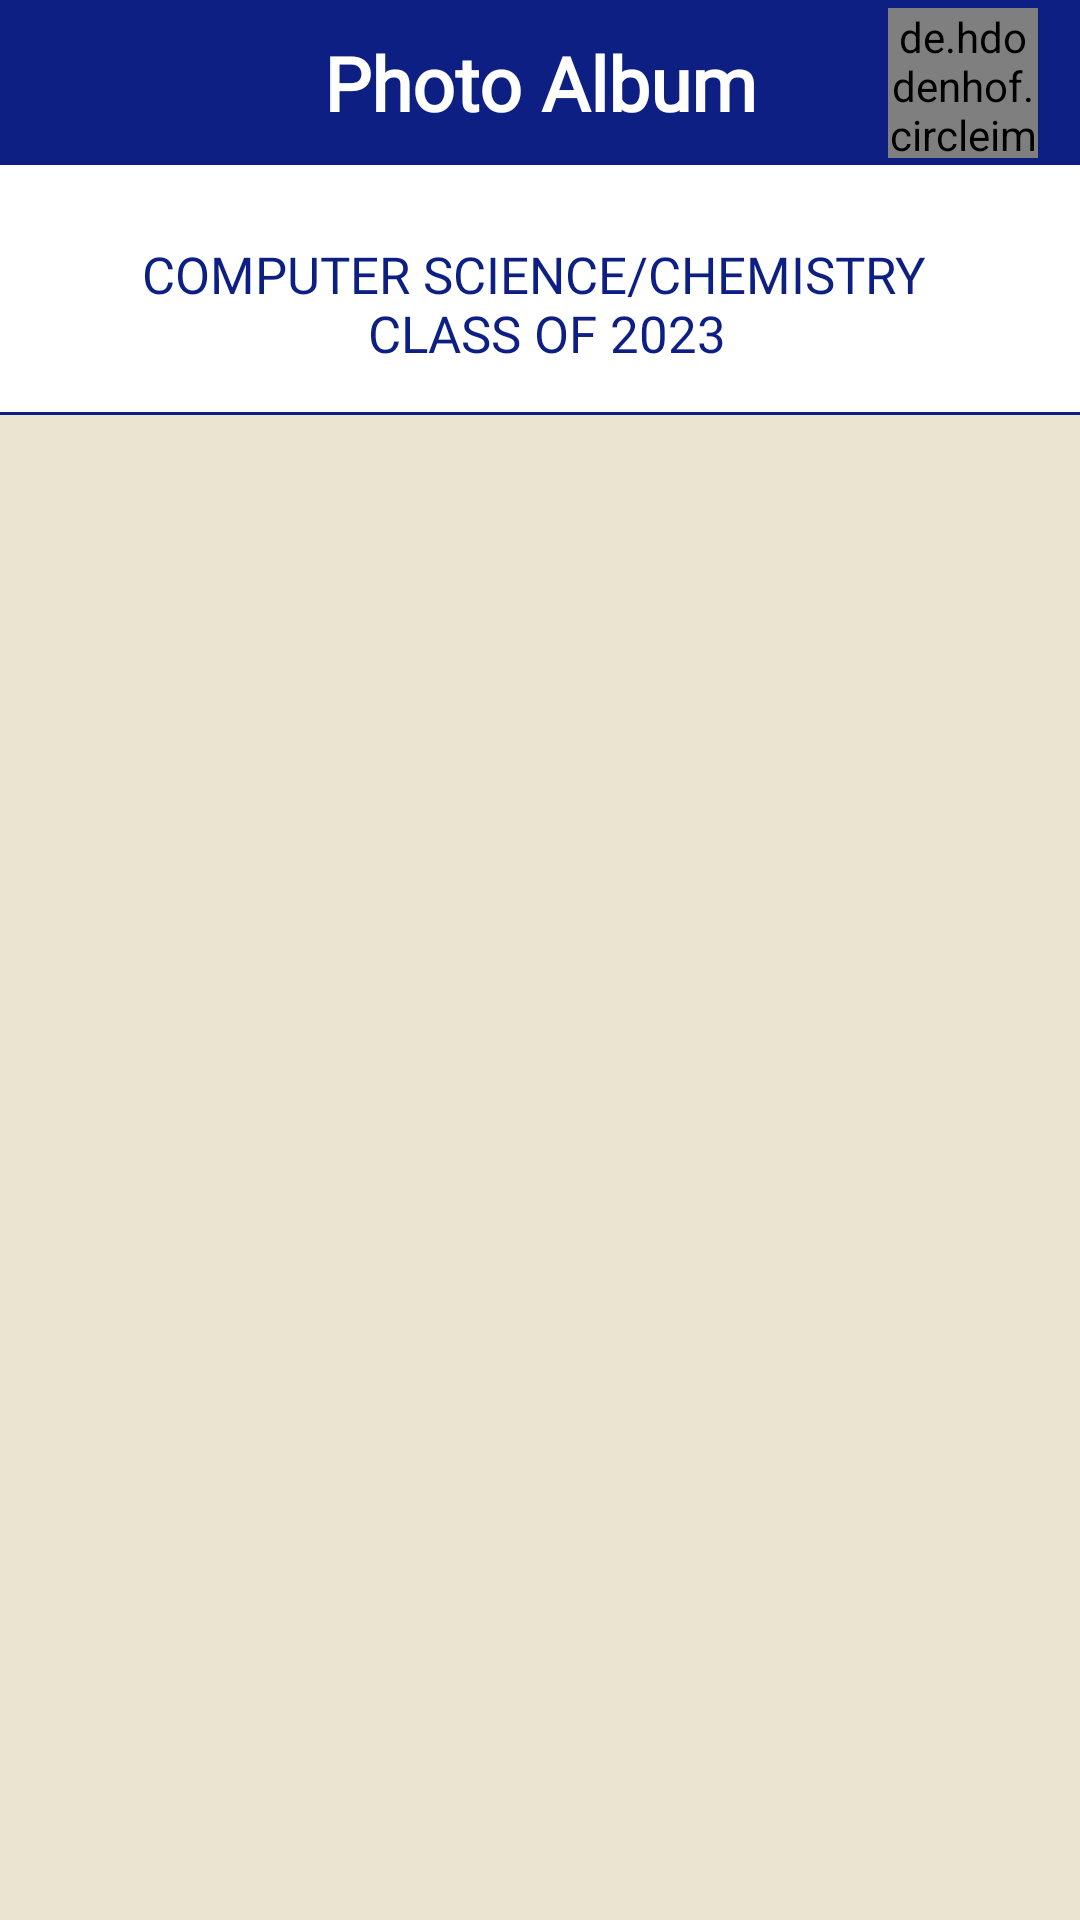

Layout XML and referenced resources for this Android screen:
<!-- AndroidManifest.xml: application theme Theme.SarcoApp -->
<!-- res/layout/activity_album.xml -->
<?xml version="1.0" encoding="utf-8"?>
<LinearLayout xmlns:android="http://schemas.android.com/apk/res/android"
    xmlns:app="http://schemas.android.com/apk/res-auto"
    xmlns:tools="http://schemas.android.com/tools"
    android:layout_width="match_parent"
    android:layout_height="match_parent"
    android:orientation="vertical"
    android:background="#EBE4D0"
    tools:context=".AlbumActivity">

    <androidx.constraintlayout.widget.ConstraintLayout
        android:id="@+id/linearLayout"
        android:layout_width="match_parent"
        android:layout_height="55dp"
        android:background="#0D1F82"
        android:orientation="horizontal">

        <ImageView
            android:id="@+id/backArrow"
            android:layout_width="40dp"
            android:layout_height="40dp"
            android:layout_gravity="center"
            android:layout_marginStart="10dp"
            android:contentDescription="@string/back"
            android:src="@drawable/back_icon"
            app:layout_constraintBottom_toBottomOf="parent"
            app:layout_constraintStart_toStartOf="@+id/textView4"
            app:layout_constraintTop_toTopOf="parent" />

        <TextView
            android:id="@+id/textView4"
            android:layout_width="match_parent"
            android:layout_height="wrap_content"
            android:layout_gravity="center"
            android:fontFamily="@font/suez_one"
            android:text="@string/photoAlbum"
            android:textAlignment="center"
            android:textColor="@color/white"
            android:textSize="25sp"
            android:textStyle="bold"
            app:layout_constraintBottom_toBottomOf="parent"
            app:layout_constraintEnd_toEndOf="parent"
            app:layout_constraintTop_toTopOf="parent" />


        <de.hdodenhof.circleimageview.CircleImageView
            android:id="@+id/profileIcon"
            android:layout_width="50dp"
            android:layout_height="50dp"
            android:src="@drawable/user_profile_dp"
            app:civ_border_color="@color/white"
            app:civ_border_width="3dp"
            app:layout_constraintBottom_toBottomOf="parent"
            app:layout_constraintEnd_toEndOf="parent"
            app:layout_constraintHorizontal_bias="0.946"
            app:layout_constraintStart_toEndOf="@+id/backArrow"
            app:layout_constraintTop_toTopOf="parent" />

    </androidx.constraintlayout.widget.ConstraintLayout>

    <LinearLayout
        android:id="@+id/linearLayout4"
        android:layout_width="match_parent"
        android:layout_height="wrap_content"
        android:orientation="vertical"
        android:background="@color/white"
        android:padding="15dp">

    <RelativeLayout
        android:layout_width="match_parent"
        android:layout_height="wrap_content"
        android:paddingStart="10dp"
        android:paddingEnd="10dp"
        android:gravity="center">
      

    </RelativeLayout>

        <TextView
            android:layout_width="match_parent"
            android:layout_height="wrap_content"
            android:text="@string/classOf2023"
            android:layout_marginTop="10dp"
            android:textSize="17sp"
            android:textAllCaps="true"
            android:fontFamily="@font/suez_one"
            android:textColor="#0D1F82"
            android:textAlignment="center"/>


    </LinearLayout>
    <View
        android:layout_width="match_parent"
        android:layout_height="1dp"
        android:background="#0D1F82"/>

    <LinearLayout
        android:layout_width="match_parent"
        android:layout_height="match_parent"
        android:orientation="vertical"
        android:padding="5dp">
        <androidx.recyclerview.widget.RecyclerView
            android:id="@+id/albumRecycler"
            android:layout_width="match_parent"
            android:layout_height="match_parent"
            android:padding="5dp"/>
    </LinearLayout>

</LinearLayout>
<!-- resources referenced by this layout -->
<resources>
  <color name="white">#FFFFFFFF</color>
  <!-- drawable back_icon (drawable) -->
  <vector android:autoMirrored="true" android:height="24dp"
      android:tint="#0D1F82" android:viewportHeight="24"
      android:viewportWidth="24" android:width="24dp" xmlns:android="http://schemas.android.com/apk/res/android">
      <path android:fillColor="@android:color/white" android:pathData="M21,11H6.83l3.58,-3.59L9,6l-6,6 6,6 1.41,-1.41L6.83,13H21z"/>
  </vector>
  <!-- drawable user_profile_dp: jpeg bitmap (drawable, 6232 bytes) -->
  <string name="back">Back</string>
  <string name="classOf2023">computer science/chemistry \n class of 2023</string>
  <string name="photoAlbum">Photo Album</string>
  <style name="Theme.SarcoApp" parent="Theme.MaterialComponents.DayNight.NoActionBar">
          
          <item name="colorPrimary">@color/purple_500</item>
          <item name="colorPrimaryVariant">@color/purple_700</item>
          <item name="colorOnPrimary">@color/white</item>
          
          <item name="colorSecondary">@color/teal_200</item>
          <item name="colorSecondaryVariant">@color/teal_700</item>
          <item name="colorOnSecondary">@color/black</item>
          
          <item name="android:statusBarColor">#0D1F82</item>
          
          <item name="android:windowAnimationStyle">@style/animation</item>
      </style>
  <color name="purple_500">#0D1F82</color>
  <color name="purple_700">#0D1F82</color>
  <color name="teal_200">#FF03DAC5</color>
  <color name="teal_700">#FF018786</color>
  <color name="black">#FF000000</color>
  <style name="animation">
          <item name="android:windowEnterAnimation">@android:anim/fade_in</item>
          <item name="android:windowExitAnimation">@android:anim/fade_out</item>
      </style>
</resources>
